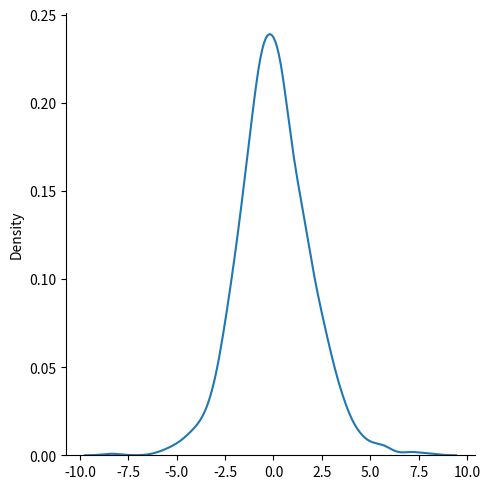

Generate this figure with matplotlib:
from numpy import random
import matplotlib.pyplot as plt
import seaborn as sns
sns.displot(random.logistic(size=1000), kind="kde")
plt.show()